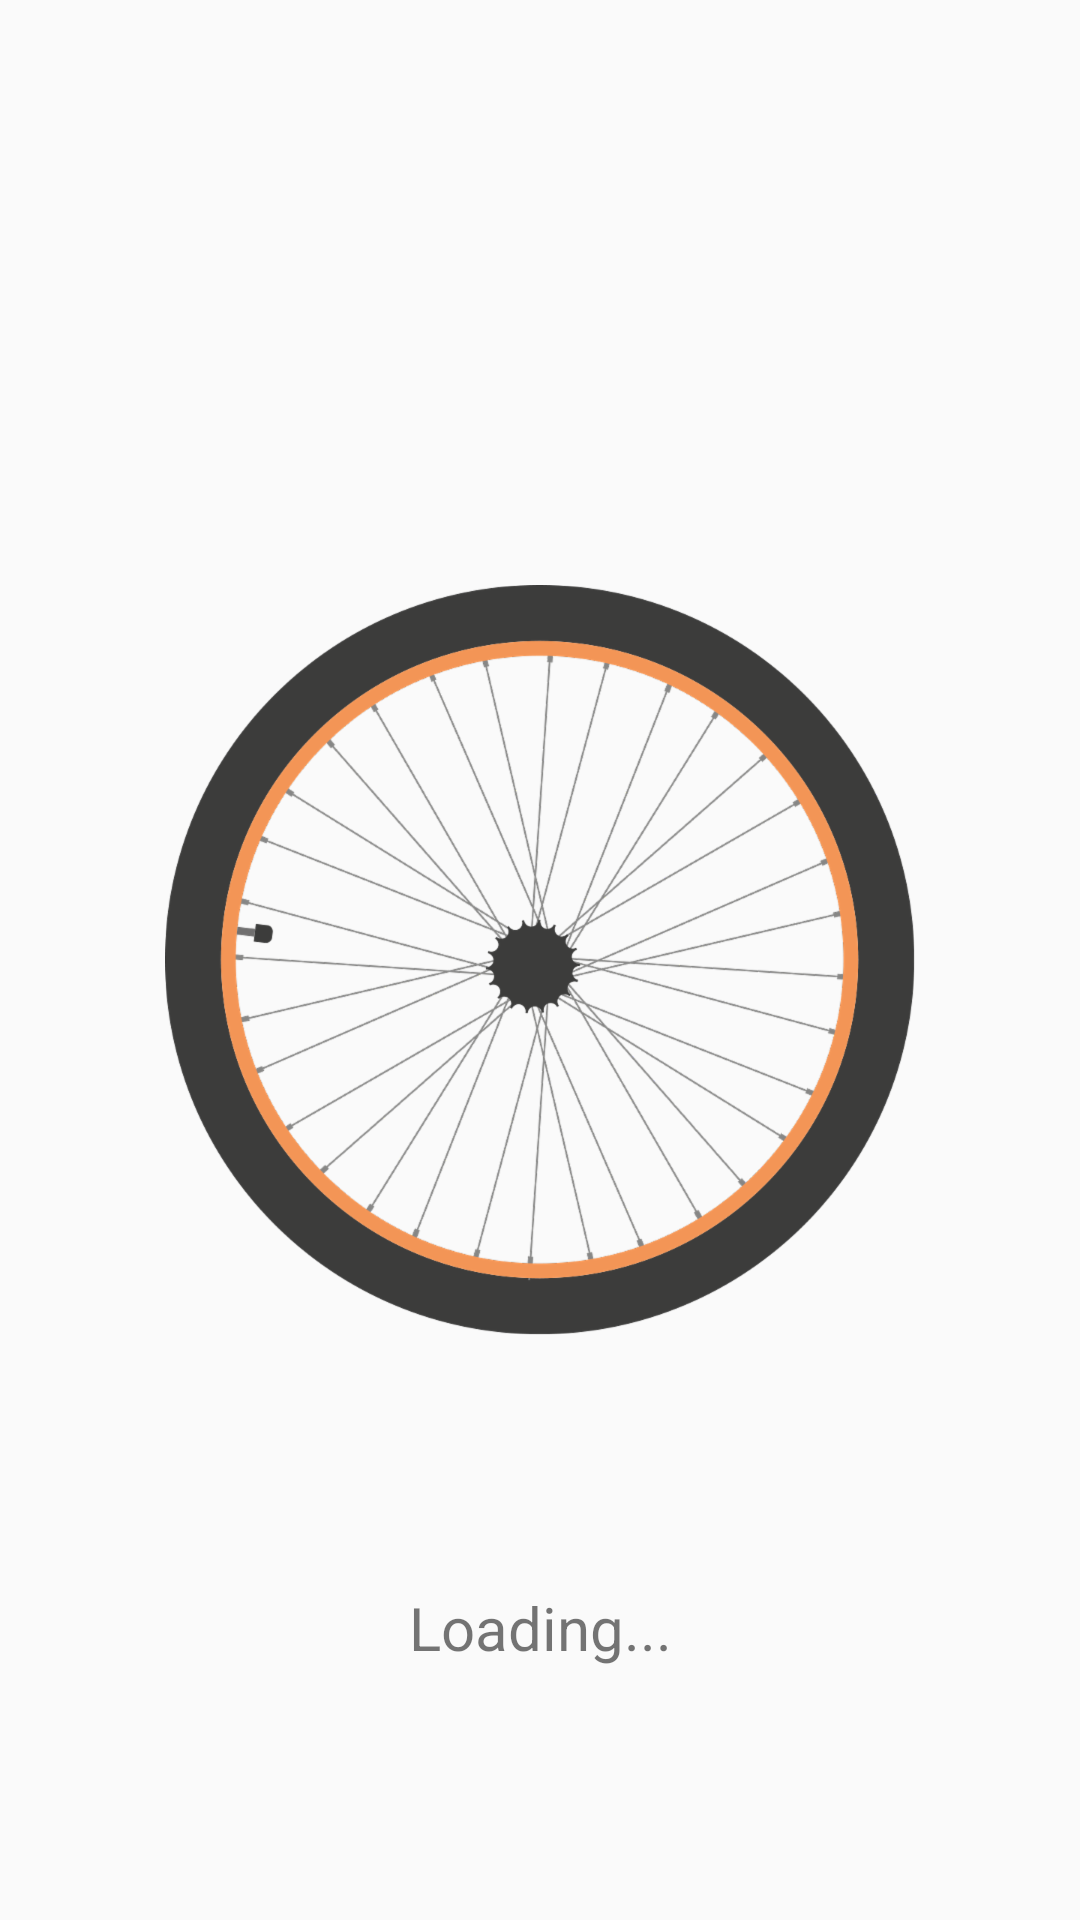

Android layout source for this screen:
<!-- AndroidManifest.xml: application theme AppTheme -->
<!-- res/layout/activity_splash_screen.xml -->
<?xml version="1.0" encoding="utf-8"?>
<layout xmlns:android="http://schemas.android.com/apk/res/android"
    xmlns:app="http://schemas.android.com/apk/res-auto"
    xmlns:tools="http://schemas.android.com/tools">

    <data>
        <import type="android.view.View"/>
        <variable
            name="viewModel"
            type="com.thirteendollars.singlerent.splash.SplashScreenViewModel"
            />
    </data>




<android.support.constraint.ConstraintLayout
    android:layout_width="match_parent"
    android:layout_height="match_parent"
    tools:context="com.thirteendollars.singlerent.splash.SplashScreenActivity">

    <ImageView
        android:id="@+id/splash_wheel"
        android:layout_width="wrap_content"
        android:layout_height="wrap_content"
        android:src="@drawable/splash_wheel"
        app:layout_constraintBottom_toBottomOf="parent"
        app:layout_constraintEnd_toEndOf="parent"
        app:layout_constraintStart_toStartOf="parent"
        app:layout_constraintTop_toTopOf="parent"
        />

    <TextView
        android:id="@+id/status_text"
        android:layout_width="wrap_content"
        android:layout_height="wrap_content"
        android:layout_marginBottom="8dp"
        android:layout_marginEnd="8dp"
        android:layout_marginStart="8dp"
        android:layout_marginTop="8dp"
        android:text="@string/loading"
        android:textSize="20dp"
        android:gravity="center"
        app:layout_constraintBottom_toBottomOf="parent"
        app:layout_constraintEnd_toEndOf="parent"
        app:layout_constraintStart_toStartOf="parent"
        app:layout_constraintTop_toBottomOf="@id/splash_wheel" />

</android.support.constraint.ConstraintLayout>

</layout>
<!-- resources referenced by this layout -->
<resources>
  <!-- drawable splash_wheel: png bitmap (drawable-hdpi, 81404 bytes) -->
  <string name="loading">Loading...</string>
  <style name="AppTheme" parent="Theme.AppCompat.Light.NoActionBar">
          
          <item name="colorPrimary">@color/colorPrimary</item>
          <item name="colorPrimaryDark">@color/colorPrimaryDark</item>
          <item name="colorAccent">@color/colorAccent</item>
      </style>
  <color name="colorPrimary">#1565c0</color>
  <color name="colorPrimaryDark">#003c8f</color>
  <color name="colorAccent">#5e92f3</color>
</resources>
